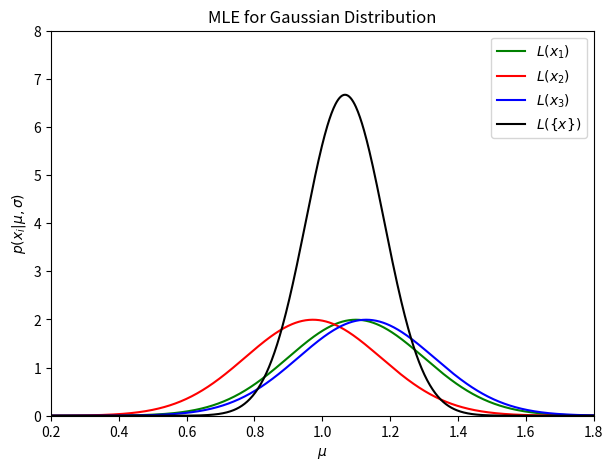

Write the Python code that produced this figure. (Note: this script raises an exception after producing the figure.)
# Execute this cell
import numpy as np
from matplotlib import pyplot as plt
%matplotlib inline
%config InlineBackend.figure_format='retina'

import numpy as np
from matplotlib import pyplot as plt
from scipy.stats import norm
np.random.seed(42)

sampleSize = 3
mu = 1.0
sigma = 0.2 
sample = norm(mu, sigma).rvs(sampleSize) 
print(sample)

muGrid = np.linspace(0,2,1000)

L1 = norm(sample[0], sigma).pdf(muGrid) 
L2 = norm(sample[1], sigma).pdf(muGrid) 
L3 = norm(sample[2], sigma).pdf(muGrid) 
L = L1 * L2 * L3

# plot
fig, ax = plt.subplots(figsize=(7, 5))
plt.plot(muGrid, L1, ls='-', c='green', 
         label=r'$L(x_1)$')
plt.plot(muGrid, L2, ls='-', c='red', 
         label=r'$L(x_2)$')
plt.plot(muGrid, L3, ls='-', c='blue', 
         label=r'$L(x_3)$')
plt.plot(muGrid, L, ls='-', c='black', 
         label=r'$L(\{x\})$')

plt.xlim(0.2, 1.8)
plt.ylim(0, 8.0)
plt.xlabel('$\mu$')
plt.ylabel(r'$p(x_i|\mu,\sigma)$')
plt.title('MLE for Gaussian Distribution')
plt.legend()
plt.show() 

muMin = 0.9
L1[muGrid < ___] = ___
L2[muGrid < ___] = ___
L3[muGrid < ___] = ___
L = ___ * ___ * ___

# plot
fig, ax = plt.subplots(figsize=(7, 5))
plt.plot(muGrid, L1, ls='-', c='green', label=r'$L(x_1)$')
plt.plot(muGrid, L2, ls='-', c='red', label=r'$L(x_2)$')
plt.plot(muGrid, L3, ls='-', c='blue', label=r'$L(x_3)$')
plt.plot(muGrid, L, ls='-', c='black', label=r'$L(\{x\})$')

plt.xlim(0.2, 1.8)
plt.ylim(0, 8.0)
plt.xlabel('$\mu$')
plt.ylabel(r'$p(x_i|\mu,\sigma)$')
plt.title('MLE for Gaussian Distribution')
plt.legend()
plt.show() 

# Execute this cell for some data to use
data = np.array([1, 1, 1, 0, 0, 1, 1, 1, 0, 1, 1, 1, 1, 1, 1, 1, 1, 0, 1, 0, 1, 1, 1,
       1, 1, 1, 0, 0, 0, 0, 1, 0, 1, 0, 0, 0, 1, 0, 1, 1, 1, 0, 1, 0, 1, 1,
       1, 1, 1, 1, 0, 1, 0, 1, 1, 1, 0, 1, 0, 1, 1, 0, 0, 0, 1, 1, 1, 1, 1,
       1, 1, 0, 1, 0, 1, 1, 1, 1, 0, 1, 1, 1, 0, 1, 1, 1, 1, 1, 0, 1, 1, 1,
       1, 1, 1, 1, 1, 1, 0, 1, 0, 0, 1, 1, 0, 1, 1, 1, 1, 1, 1, 0, 0, 1, 0,
       1, 1, 1, 1, 1, 1, 0, 0, 0, 0, 1, 1, 0, 1, 0, 0, 0, 0, 0, 1, 0, 1, 0,
       1, 1, 0, 0, 1, 1, 1, 1, 1, 1, 1, 1, 1, 1, 0, 0, 1, 1, 1, 1, 1, 0, 1,
       1, 1, 1, 0, 0, 1, 1, 1, 0, 1, 1, 1, 1, 1, 1, 1, 1, 1, 1, 1, 1, 1, 0,
       1, 1, 0, 1, 1, 1, 1, 1, 0, 1, 1, 1, 1, 0, 1, 1, 1, 1, 1, 1, 0, 1, 1,
       1, 1, 1, 1, 0, 1, 1, 1, 1, 0, 0, 1, 1, 0, 1, 1, 1, 1, 1, 1, 1, 1, 0,
       1, 1, 1, 0, 1, 1, 1, 1, 1, 0, 1, 1, 0, 1, 1, 1, 1, 0, 1, 1, 1, 0, 0,
       0, 0, 1, 0, 1, 1, 1, 1, 1, 1, 1, 1, 0, 1, 1, 1, 1, 1, 0, 1, 1, 0, 1,
       1, 1, 0, 1, 1, 0, 1, 1, 1, 1, 1, 1, 0, 1, 0, 1, 1, 0, 1, 0, 0, 1, 0,
       1, 0, 1, 1, 1, 1, 0, 0, 0, 1, 1, 0, 0, 1, 0, 1, 0, 1, 1, 0, 1, 0, 1,
       1, 1, 1, 1, 0, 1, 1, 1, 1, 0, 1, 1, 1, 0, 1, 1, 0, 1, 1, 1, 0, 1, 0,
       0, 1, 1, 1, 1, 0, 1, 0, 1, 0, 0, 0, 1, 1, 1, 1, 0, 1, 1, 0, 1, 0, 0,
       1, 1, 0, 1, 1, 1, 1, 0, 0, 1, 1, 0, 1, 1, 0, 0, 1, 0, 1, 1, 1, 1, 1,
       0, 0, 1, 1, 0, 1, 1, 1, 1, 1, 1, 1, 1, 1, 1, 1, 0, 1, 0, 1, 1, 0, 1,
       1, 0, 1, 1, 1, 1, 0, 0, 1, 0, 1, 1, 0, 1, 1, 1, 1, 1, 1, 1, 1, 1, 1,
       0, 1, 1, 1, 1, 1, 1, 1, 1, 1, 1, 1, 0, 0, 1, 0, 1, 0, 0, 1, 1, 1, 1,
       1, 1, 1, 1, 1, 1, 1, 1, 1, 0, 1, 0, 1, 1, 1, 1, 1, 1, 0, 1, 1, 0, 0,
       0, 1, 1, 1, 1, 0, 1, 1, 1, 1, 1, 1, 1, 1, 0, 0, 1])

# Modify and execute this cell.

def p_nheads(n, h, theta):
    # code the binomial distribution here
    return ___

# likelihood
def L(data, ntrials, theta):
    nheads = data[:ntrials].sum()
    return p_nheads(ntrials, nheads, theta)

# prior (ignore loc and scale until the beta prior)
def prior(theta, loc=3.0, scale=3.0):
    # put a prior distribution here
    return ___

fig, ax = plt.subplots(figsize=(10,6))

probs = []
# define the number of trials
n_trials = [5, 50, 500]
theta = np.linspace(0, 1, 100)
for nt in n_trials:
    prob = L(data, nt, theta) * prior(theta)
    # posterior plot
    ax.plot(theta, prob, 
            label=r'ntrial = '+str(nt))
    # likelihood plot
    ax.plot(theta, L(data, nt, theta))
    
plt.legend()

# %load ./scripts/fig_likelihood_gaussian.py
"""
Log-likelihood for Gaussian Distribution
----------------------------------------
Figure5.4
An illustration of the logarithm of the posterior probability density
function for :math:`\mu` and :math:`\sigma`, :math:`L_p(\mu,\sigma)`
(see eq. 5.58) for data drawn from a Gaussian distribution and N = 10, x = 1,
and V = 4. The maximum of :math:`L_p` is renormalized to 0, and color coded as
shown in the legend. The maximum value of :math:`L_p` is at :math:`\mu_0 = 1.0`
and :math:`\sigma_0 = 1.8`. The contours enclose the regions that contain
0.683, 0.955, and 0.997 of the cumulative (integrated) posterior probability.
"""
# Author: Jake VanderPlas
# License: BSD
#   The figure produced by this code is published in the textbook
#   "Statistics, Data Mining, and Machine Learning in Astronomy" (2013)
#   For more information, see http://astroML.github.com
#   To report a bug or issue, use the following forum:
#    https://groups.google.com/forum/#!forum/astroml-general
from astroML.plotting.mcmc import convert_to_stdev

def gauss_logL(xbar, V, n, sigma, mu):
    """Equation 5.57: gaussian likelihood"""
    return (-(n + 1) * np.log(sigma)
            - 0.5 * n * ((xbar - mu) ** 2 + V) / sigma ** 2)

#------------------------------------------------------------
# Define the grid and compute logL
sigma = np.linspace(1, 5, 70)
mu = np.linspace(-3, 5, 70)
xbar = 1
V = 4
n = 10

logL = gauss_logL(xbar, V, n, sigma[:, np.newaxis], mu)
logL -= logL.max()

#------------------------------------------------------------
# Plot the results
fig = plt.figure(figsize=(10, 7.5))
plt.imshow(logL, origin='lower',
           extent=(mu[0], mu[-1], sigma[0], sigma[-1]),
           cmap=plt.cm.binary,
           aspect='auto')
plt.colorbar().set_label(r'$\ln(L)$', fontsize=15)
plt.clim(-5, 0)

plt.contour(mu, sigma, convert_to_stdev(logL),
            levels=(0.683, 0.955, 0.997),
            colors='k')

plt.text(0.5, 0.93, r'$L(\mu,\sigma)\ \mathrm{for}\ \bar{x}=1,\ V=4,\ n=10$',
         bbox=dict(ec='k', fc='w', alpha=0.9),
         ha='center', va='center', 
         fontsize=15, transform=plt.gca().transAxes)

plt.xlabel(r'$\mu$', fontsize=15)
plt.ylabel(r'$\sigma$', fontsize=15)

plt.show()

### let's see how Student's t distribution morphs into Gaussian distribution
# let's first choose mean x and variance as in the previous example
mu = np.linspace(-3, 5, 1000)
xbar = 1.0
V = 4.0

# and now let's generate p(mu) for N=3, 10 and 20
def compute_pmu(mu, xbar, V, N):
    p = (1 + (xbar - mu) ** 2 / V) ** (-0.5 * N)
    return p / np.sum(p)
#
N1 = 3
pmu1 = compute_pmu(mu,xbar,V,N1)
G1 = norm(xbar, np.sqrt(V/N1)).pdf(mu) 
G1norm = G1 / np.sum(G1)

N2 = 10
pmu2 = compute_pmu(mu,xbar,V,N2)
G2 = norm(xbar, np.sqrt(V/N2)).pdf(mu) 
G2norm = G2 / np.sum(G2)

N3 = 30
pmu3 = compute_pmu(mu,xbar,V,N3)
G3 = norm(xbar, np.sqrt(V/N3)).pdf(mu) 
G3norm = G3 / np.sum(G3)
 
## plot
fig, ax = plt.subplots(figsize=(8, 5.75))
plt.plot(mu, pmu1, ls='-', c='blue', label=r'$N=3$')
plt.plot(mu, G1norm, ls='--', c='blue', label=r'Gauss')
plt.plot(mu, pmu2, ls='-', c='red', label=r'$N=10$')
plt.plot(mu, G2norm, ls='--', c='red', label=r'Gauss')
plt.plot(mu, pmu3, ls='-', c='black', label=r'$N=30$')
plt.plot(mu, G3norm, ls='--', c='black', label=r'Gauss')

plt.xlim(-3, 5)
plt.ylim(0, 0.01)
plt.xlabel('$\mu$', fontsize=15)
plt.ylabel(r'$p(\mu | \{x_i\},\sigma)$', fontsize=15)
plt.legend()
plt.show() 